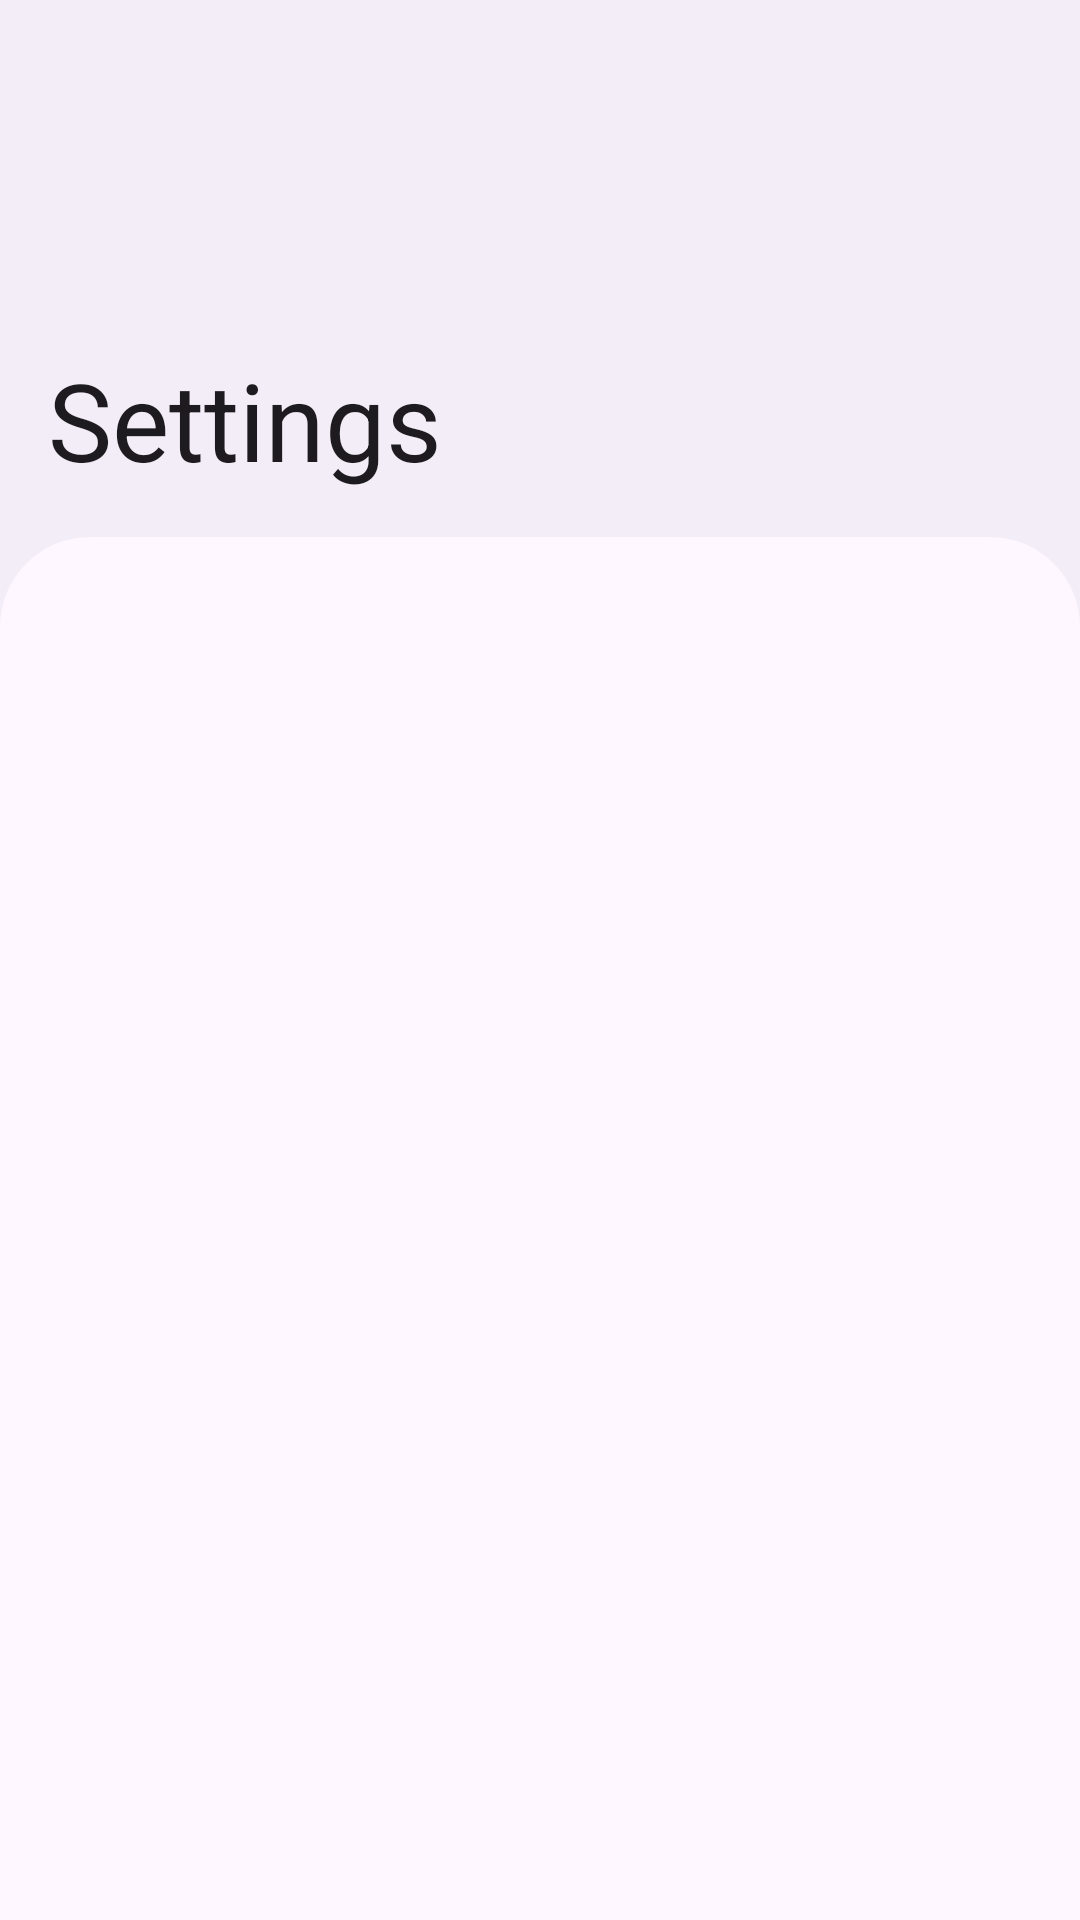

Produce the Android XML layout that renders to this screen, including the resource entries it uses.
<!-- AndroidManifest.xml: application theme AppTheme -->
<!-- res/layout/activity_settings.xml -->
<?xml version="1.0" encoding="utf-8"?>
<androidx.coordinatorlayout.widget.CoordinatorLayout
    xmlns:android="http://schemas.android.com/apk/res/android"
    xmlns:app="http://schemas.android.com/apk/res-auto"
    android:layout_height="match_parent"
    android:layout_width="match_parent"
    android:background="?attr/colorSurfaceContainer"
    android:fitsSystemWindows="true">

    <com.google.android.material.appbar.AppBarLayout
        android:layout_height="wrap_content"
        android:layout_width="match_parent"
        android:background="?attr/colorSurfaceContainer"
        app:titleTextAppearance="@style/TextAppearance.Widget.Event.Toolbar.Title"
        android:fitsSystemWindows="true">

        <com.google.android.material.appbar.CollapsingToolbarLayout
            android:layout_height="179dp"
            android:layout_width="match_parent"
            app:contentScrim="?attr/colorSurfaceContainer"
            app:expandedTitleTextAppearance="@style/Theme.Apw.ToolbarExpanded"
            app:layout_scrollFlags="scroll|exitUntilCollapsed|snap"
            android:elevation="0dp"
            app:collapsedTitleTextAppearance="@style/Theme.Apw.ToolbarCollapsed"
            app:expandedTitleGravity="left|bottom"
            style="?attr/collapsingToolbarLayoutLargeStyle"
            app:titleCollapseMode="scale"
            app:expandedTitleMarginBottom="25dp"
            app:statusBarScrim="?attr/colorSurfaceContainer">

            <com.google.android.material.appbar.MaterialToolbar
                android:layout_height="?attr/actionBarSize"
                android:layout_width="match_parent"
                app:title="Settings"
                app:navigationIcon="@drawable/back"
                android:elevation="0dp"
                app:layout_collapseMode="pin"
                android:id="@+id/toolbar" />

        </com.google.android.material.appbar.CollapsingToolbarLayout>

    </com.google.android.material.appbar.AppBarLayout>

    <androidx.core.widget.NestedScrollView
        android:layout_height="match_parent"
        android:layout_width="match_parent"
        android:id="@+id/scroll"
        app:layout_behavior="@string/appbar_scrolling_view_behavior"
        android:background="@drawable/adapter_back">

        <LinearLayout
            android:layout_height="match_parent"
            android:layout_width="match_parent"
            android:padding="10dp"
            android:orientation="vertical">

            <FrameLayout
                android:layout_height="match_parent"
                android:layout_width="match_parent"
                android:id="@+id/settings_container" />

        </LinearLayout>

    </androidx.core.widget.NestedScrollView>

</androidx.coordinatorlayout.widget.CoordinatorLayout>
<!-- resources referenced by this layout -->
<resources>
  <!-- drawable adapter_back (drawable) -->
  <?xml version="1.0" encoding="utf-8"?>
  <shape xmlns:android="http://schemas.android.com/apk/res/android"
      android:shape="rectangle">
  
      <solid android:color="?attr/colorSurface" />
  
      <corners
          android:topLeftRadius="30dp"
          android:topRightRadius="30dp" />
  
  </shape>
  <style name="TextAppearance.Widget.Event.Toolbar.Title" parent="TextAppearance.Widget.AppCompat.Toolbar.Title">
          <item name="android:textStyle">normal</item>
          <item name="android:fontFamily">sans-serif</item>
      </style>
  <style name="Theme.Apw.ToolbarCollapsed" parent="@android:style/TextAppearance.DeviceDefault.Widget.ActionBar.Title">
          <item name="android:fontFamily">sans-serif</item>
          <item name="android:textSize">20sp</item>
      </style>
  <style name="Theme.Apw.ToolbarExpanded" parent="Theme.Apw.ToolbarCollapsed">
          <item name="android:textSize">36sp</item>
          <item name="android:drawablePadding">10dp</item>
      </style>
  <style name="AppTheme" parent="Base.AppTheme" />
  <style name="Base.AppTheme" parent="Theme.Material3.DayNight.NoActionBar">
          <item name="android:statusBarColor">?attr/colorSurfaceContainer</item>
          <item name="android:navigationBarColor">?attr/colorSurface</item>
          <item name="android:windowLightStatusBar">true</item>
          <item name="colorPrimary">@color/overlay_light_primary</item>
      </style>
  <color name="overlay_light_primary">#9C4146</color>
</resources>
